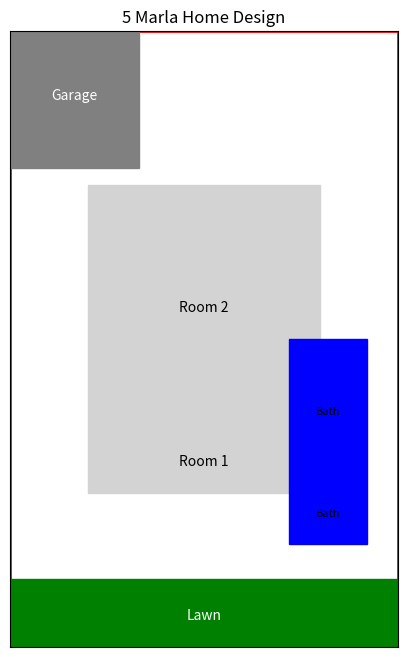

Write the Python code that produced this figure.
import matplotlib.pyplot as plt
import numpy as np

class MarlaHome:
    def __init__(self, width=25, height=45, rooms=5, bathrooms=1, lawn=True, garage=False):
        self.width = width  # feet
        self.height = height  # feet
        self.rooms = rooms
        self.bathrooms = bathrooms
        self.lawn = lawn
        self.garage = garage
    
    def display_details(self):
        return {
            "Width (ft)": self.width,
            "Height (ft)": self.height,
            "Rooms": self.rooms,
            "Bathrooms": self.bathrooms,
            "Lawn": "Yes" if self.lawn else "No",
            "Garage": "Yes" if self.garage else "No"
        }
    
    def draw_house(self):
        fig, ax = plt.subplots(figsize=(5, 8))
        ax.set_xlim(0, self.width)
        ax.set_ylim(0, self.height)
        
        # Draw house boundary
        house_boundary = plt.Rectangle((0, 0), self.width, self.height, fill=None, edgecolor='red', linewidth=2)
        ax.add_patch(house_boundary)
        
        # Draw rooms
        for i in range(self.rooms):
            ax.add_patch(plt.Rectangle((5, (i+1) * (self.height / (self.rooms + 2))), self.width-10, self.height / (self.rooms + 2), fill=True, color='lightgray', edgecolor='black'))
            ax.text(self.width / 2, (i+1) * (self.height / (self.rooms + 2)) + 2, f"Room {i+1}", fontsize=10, ha='center')
        
        # Draw bathrooms
        for i in range(self.bathrooms):
            ax.add_patch(plt.Rectangle((self.width - 7, (i+1) * (self.height / 6)), 5, self.height / 6, fill=True, color='blue', edgecolor='black'))
            ax.text(self.width - 4.5, (i+1) * (self.height / 6) + 2, "Bath", fontsize=8, ha='center')
        
        # Draw lawn if present
        if self.lawn:
            ax.add_patch(plt.Rectangle((0, 0), self.width, 5, fill=True, color='green', edgecolor='black'))
            ax.text(self.width / 2, 2, "Lawn", fontsize=10, ha='center', color='white')
        
        # Draw garage if present
        if self.garage:
            ax.add_patch(plt.Rectangle((0, self.height - 10), self.width / 3, 10, fill=True, color='gray', edgecolor='black'))
            ax.text(self.width / 6, self.height - 5, "Garage", fontsize=10, ha='center', color='white')
        
        ax.set_xticks([])
        ax.set_yticks([])
        ax.set_title("5 Marla Home Design")
        plt.show()

# Create a house object
# rooms = int(input("Enter number of rooms: "))
# bathrooms = int(input("Enter number of bathrooms: "))
my_house = MarlaHome(rooms=2, bathrooms=2, lawn=True, garage=True)
print(my_house.display_details())

# Draw the house
my_house.draw_house()
